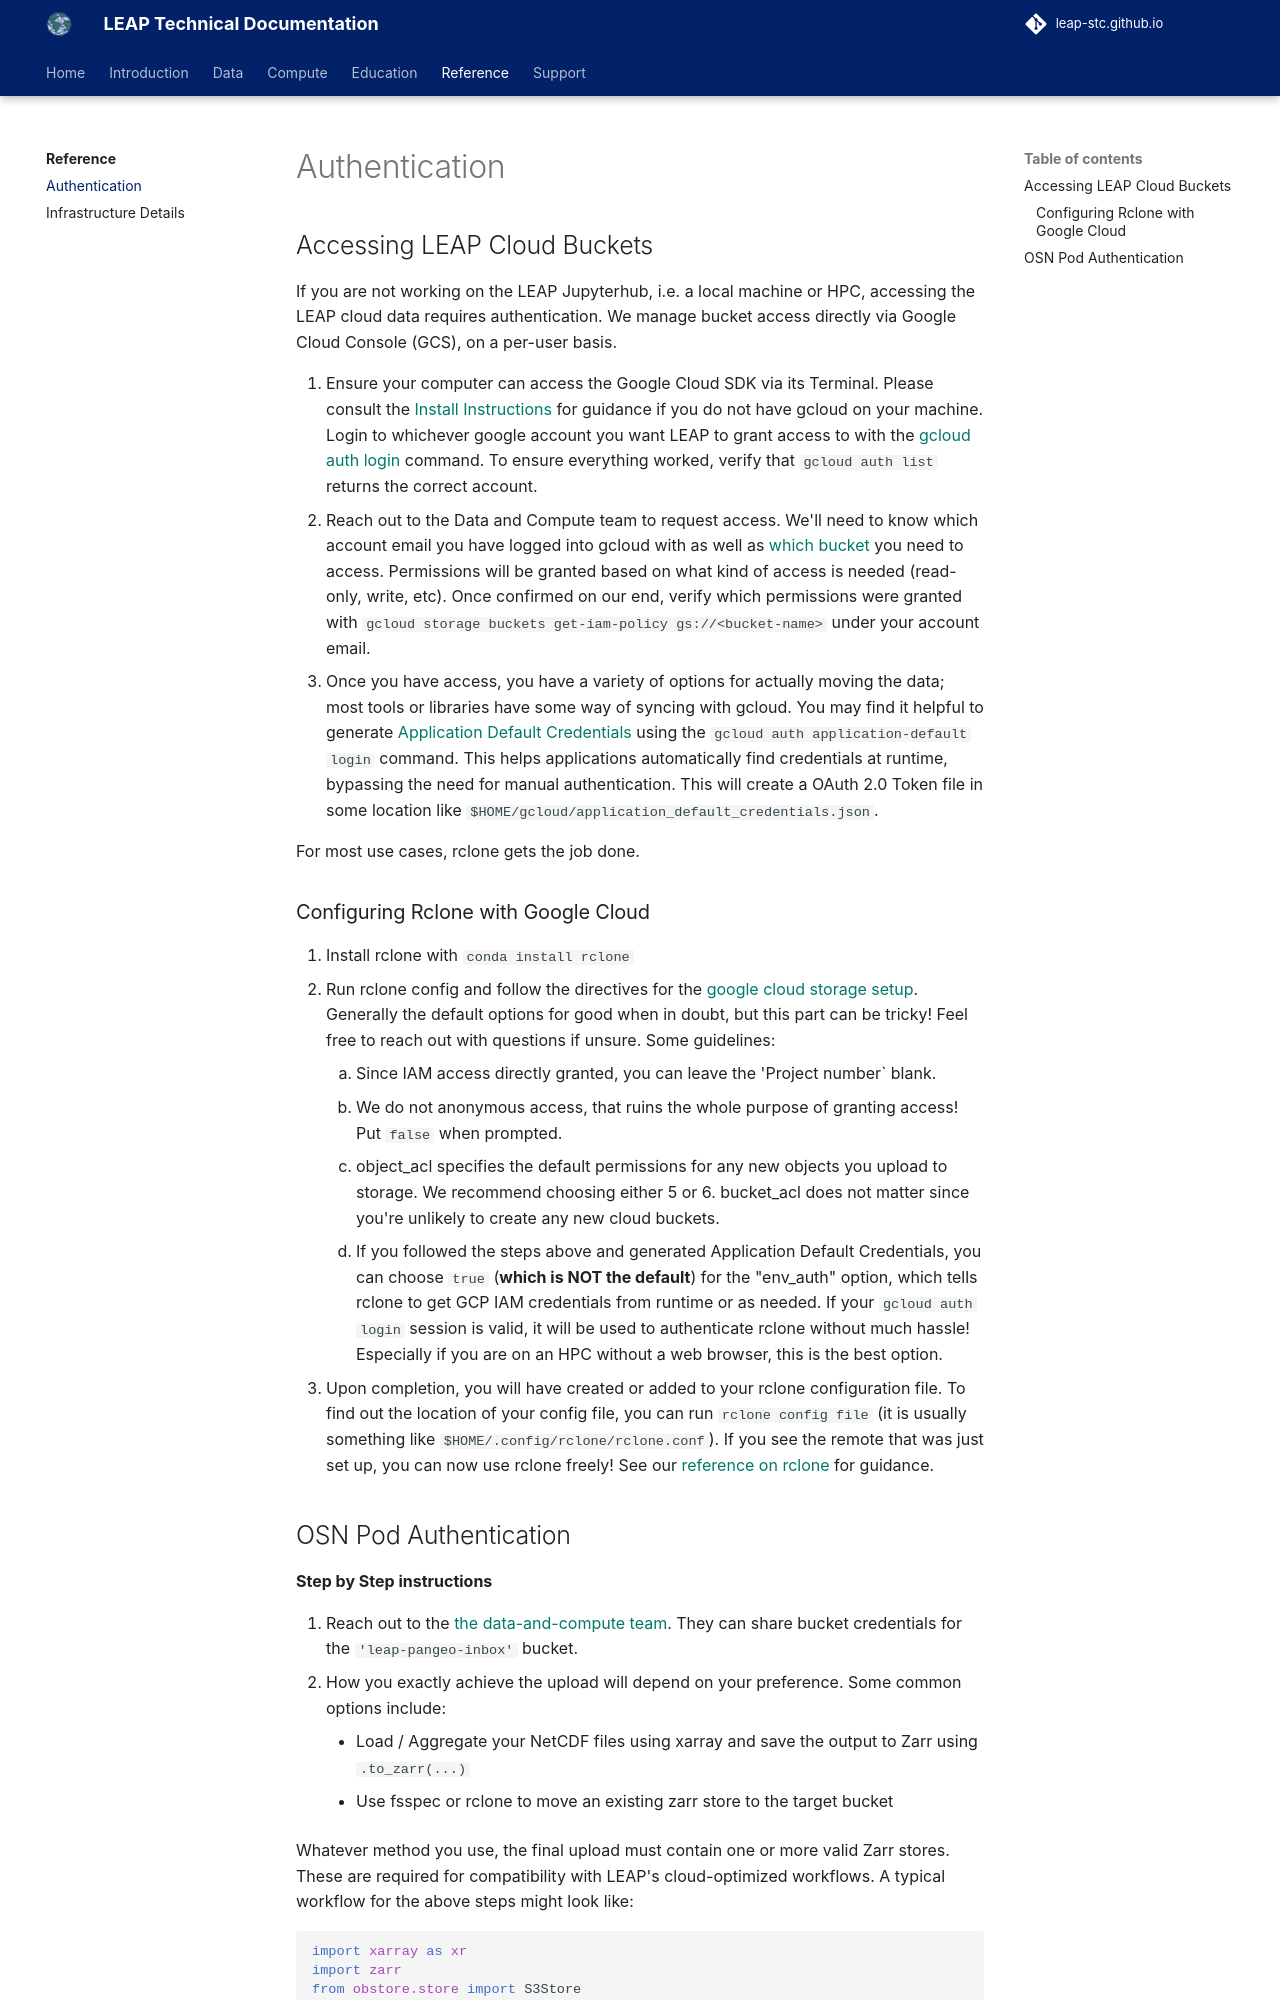

repository: leap-stc/leap-stc.github.io · page: reference/authentication/index.html · generator: mkdocs

# Authentication

## Accessing LEAP Cloud Buckets

If you are not working on the LEAP Jupyterhub, i.e. a local machine or HPC, accessing the LEAP cloud data requires authentication. We manage bucket access directly via Google Cloud Console (GCS), on a per-user basis.

1. Ensure your computer can access the Google Cloud SDK via its Terminal. Please consult the [Install Instructions](https://cloud.google.com/sdk/docs/install) for guidance if you do not have gcloud on your machine. Login to whichever google account you want LEAP to grant access to with the [gcloud auth login](https://cloud.google.com/sdk/gcloud/reference/auth/login) command. To ensure everything worked, verify that `gcloud auth list` returns the correct account.
1. Reach out to the Data and Compute team to request access. We'll need to know which account email you have logged into gcloud with as well as [which bucket][leap-cloud-buckets] you need to access. Permissions will be granted based on what kind of access is needed (read-only, write, etc). Once confirmed on our end, verify which permissions were granted with `gcloud storage buckets get-iam-policy gs://<bucket-name>` under your account email.
1. Once you have access, you have a variety of options for actually moving the data; most tools or libraries have some way of syncing with gcloud. You may find it helpful to generate [Application Default Credentials](https://cloud.google.com/docs/authentication/application-default-credentials) using the `gcloud auth application-default login` command. This helps applications automatically find credentials at runtime, bypassing the need for manual authentication. This will create a OAuth 2.0 Token file in some location like `$HOME/gcloud/application_default_credentials.json`.

For most use cases, rclone gets the job done.

### Configuring Rclone with Google Cloud

1. Install rclone with `conda install rclone`
1. Run rclone config and follow the directives for the [google cloud storage setup](https://rclone.org/googlecloudstorage/). Generally the default options for good when in doubt, but this part can be tricky! Feel free to reach out with questions if unsure. Some guidelines:
    1. Since IAM access directly granted, you can leave the 'Project number\` blank.
    1. We do not anonymous access, that ruins the whole purpose of granting access! Put `false` when prompted.
    1. object_acl specifies the default permissions for any new objects you upload to storage. We recommend choosing either 5 or 6. bucket_acl does not matter since you're unlikely to create any new cloud buckets.
    1. If you followed the steps above and generated Application Default Credentials, you can choose `true` (**which is NOT the default**) for the "env_auth" option, which tells rclone to get GCP IAM credentials from runtime or as needed. If your `gcloud auth login` session is valid, it will be used to authenticate rclone without much hassle! Especially if you are on an HPC without a web browser, this is the best option.
1. Upon completion, you will have created or added to your rclone configuration file. To find out the location of your config file, you can run `rclone config file` (it is usually something like `$HOME/.config/rclone/rclone.conf`). If you see the remote that was just set up, you can now use rclone freely! See our [reference on rclone][rclone] for guidance.
